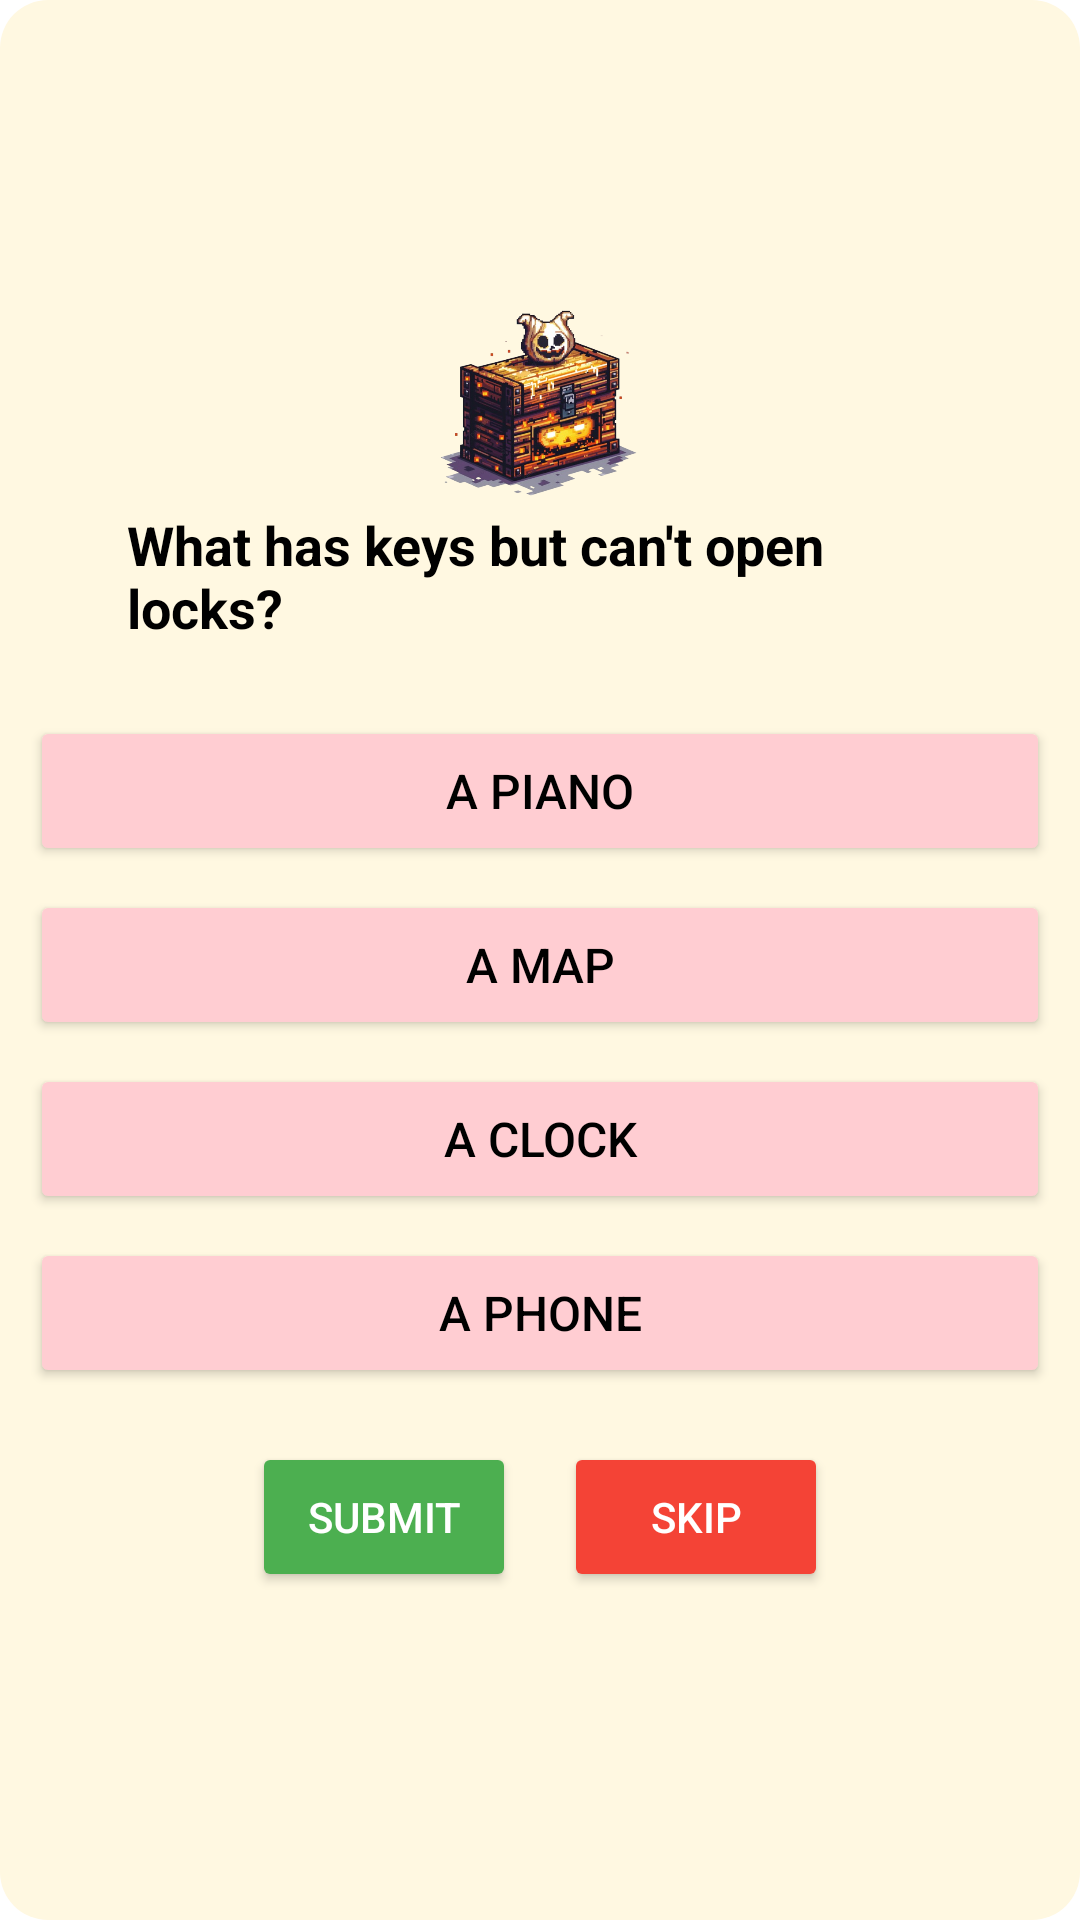

This screen was rendered from an Android layout file. Write that file and the resources it references.
<!-- AndroidManifest.xml: application theme Theme.GameTruyTimKhoBau -->
<!-- res/layout/fragment_puzzle_dialog.xml -->
<?xml version="1.0" encoding="utf-8"?>
<LinearLayout xmlns:android="http://schemas.android.com/apk/res/android"
    android:layout_width="wrap_content"
    android:layout_height="wrap_content"
    android:orientation="vertical"
    android:padding="10dp"
    android:layout_marginVertical="150dp"
    android:gravity="center"
    android:layout_marginHorizontal="60dp"
    android:background="@drawable/round_corner">


    <ImageView
        android:id="@+id/pngkhobau"
        android:layout_width="70dp"
        android:layout_height="70dp"
        android:layout_gravity="center"
        android:contentDescription="Treasure Image"
        android:scaleType="fitCenter"
        android:src="@drawable/pngkhobau"/>

    
    <TextView
        android:id="@+id/tvQuestion"
        android:layout_width="275dp"
        android:layout_height="wrap_content"
        android:layout_marginBottom="24dp"
        android:text="What has keys but can't open locks?"
        android:textColor="#000000"
        android:textSize="18sp"
        android:textStyle="bold" />

    <Button
        android:id="@+id/btnAnswer1"
        android:layout_width="match_parent"
        android:layout_height="50dp"
        android:text="A Piano"
        android:backgroundTint="#FFCDD2"
        android:textColor="#000000"
        android:textSize="16sp"
        android:layout_marginBottom="8dp" />

    
    <Button
        android:id="@+id/btnAnswer2"
        android:layout_width="match_parent"
        android:layout_height="50dp"
        android:text="A Map"
        android:backgroundTint="#FFCDD2"
        android:textColor="#000000"
        android:textSize="16sp"
        android:layout_marginBottom="8dp" />

    
    <Button
        android:id="@+id/btnAnswer3"
        android:layout_width="match_parent"
        android:layout_height="50dp"
        android:text="A Clock"
        android:backgroundTint="#FFCDD2"
        android:textColor="#000000"
        android:textSize="16sp"
        android:layout_marginBottom="8dp" />

    
    <Button
        android:id="@+id/btnAnswer4"
        android:layout_width="match_parent"
        android:layout_height="50dp"
        android:text="A Phone"
        android:backgroundTint="#FFCDD2"
        android:textColor="#000000"
        android:textSize="16sp"
        android:layout_marginBottom="8dp" />

    <LinearLayout
        android:layout_width="wrap_content"
        android:layout_height="wrap_content"
        android:orientation="horizontal"
        android:padding="10dp"
        android:layout_centerHorizontal="true"
        android:gravity="center">

        
        <Button
            android:id="@+id/btnSubmit"
            android:layout_width="wrap_content"
            android:layout_height="50dp"
            android:text="Submit"
            android:backgroundTint="#4CAF50"
            android:textColor="#FFFFFF"
            android:layout_marginEnd="16dp"/>

        
        <Button
            android:id="@+id/btnSkip"
            android:layout_width="wrap_content"
            android:layout_height="50dp"
            android:text="SKIP"
            android:backgroundTint="#F44336"
            android:textColor="#FFFFFF" />
    </LinearLayout>


</LinearLayout>
<!-- resources referenced by this layout -->
<resources>
  <!-- drawable pngkhobau: png bitmap (drawable, 322783 bytes) -->
  <!-- drawable round_corner (drawable) -->
  <?xml version="1.0" encoding="utf-8"?>
  
  <shape xmlns:android="http://schemas.android.com/apk/res/android">
      <solid android:color="#FFF8E1"/>
      <corners android:radius="16dp" />
      <padding
          android:left="8dp"
          android:top="8dp"
          android:right="8dp"
          android:bottom="8dp" />
  </shape>
  <style name="Theme.GameTruyTimKhoBau" parent="Theme.MaterialComponents.DayNight.DarkActionBar">
          
          <item name="colorPrimary">@color/golden_brown</item>
          <item name="colorPrimaryVariant">@color/purple_700</item>
          <item name="colorOnPrimary">@color/brown</item>
          
          <item name="colorSecondary">@color/teal_200</item>
          <item name="colorSecondaryVariant">@color/teal_700</item>
          <item name="colorOnSecondary">@color/black</item>
          
          <item name="android:statusBarColor">@color/brown</item>
          
      </style>
  <color name="purple_700">#FF3700B3</color>
  <color name="teal_200">#FF03DAC5</color>
  <color name="teal_700">#FF018786</color>
  <color name="black">#FF000000</color>
</resources>
